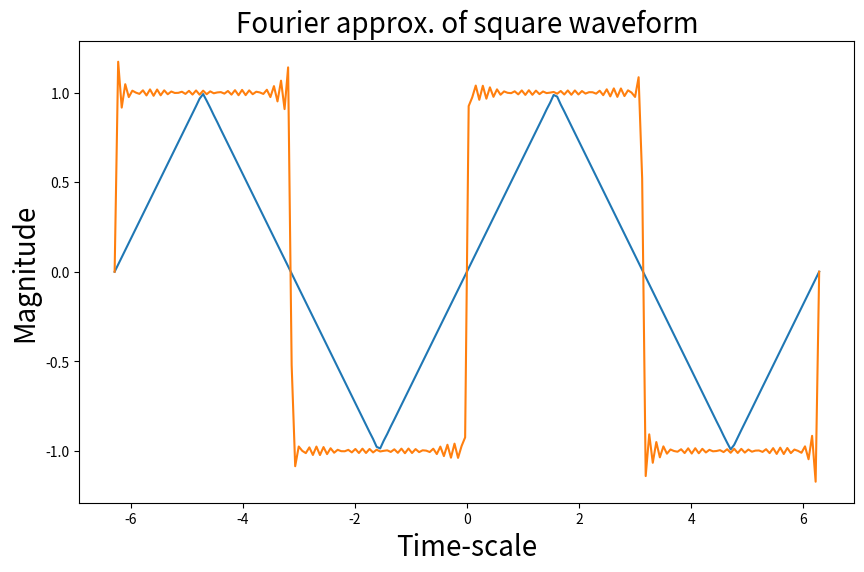

The matplotlib source for this figure:
# -*- coding: utf-8 -*-
"""
Created on Fri Apr  7 17:41:53 2017

[redacted]
"""

import numpy as np
import matplotlib.pyplot as plt
from pylab import rcParams

rcParams['figure.figsize'] = 10, 6

# Fourier series of Triangular Waveform
#===============================================
x = np.linspace(-2*np.pi,2*np.pi, 200)
#y = (8/(np.pi**2))*np.sin(x)
#plt.plot(x,y)
# Feel free to change the numbers '57' and '5' around to see what happens
for j in range(4,57,5):
    y = (8/(np.pi**2))*np.sin(x)
    for i in range(3,j):
        if i%2!=0:
            y += (8/(np.pi**2))*((-1)**((i-1)/2))*(1/i**2)*np.sin(i*x)

plt.plot(x,y)

plt.title("Fourier approx. of triangular waveform", fontsize=20)
plt.xlabel("Time-scale", fontsize=20)
plt.ylabel("Magnitude", fontsize=20)
plt.show()

# Fourier series of Square Waveform
#===============================================
x = np.linspace(-2*np.pi,2*np.pi, 200)
y = (4/(np.pi))*np.sin(x)
#plt.plot(x,y)

# Feel free to change the numbers '57' and '5' around to see what happens
for j in range(4,57,5):
    y = (4/(np.pi))*np.sin(x)
    for i in range(3,j):
        if i%2!=0:
            y += (4/(np.pi))*(1/i)*np.sin(i*x)
            
plt.plot(x,y)

plt.title("Fourier approx. of square waveform", fontsize=20)
plt.xlabel("Time-scale", fontsize=20)
plt.ylabel("Magnitude", fontsize=20)
plt.show()